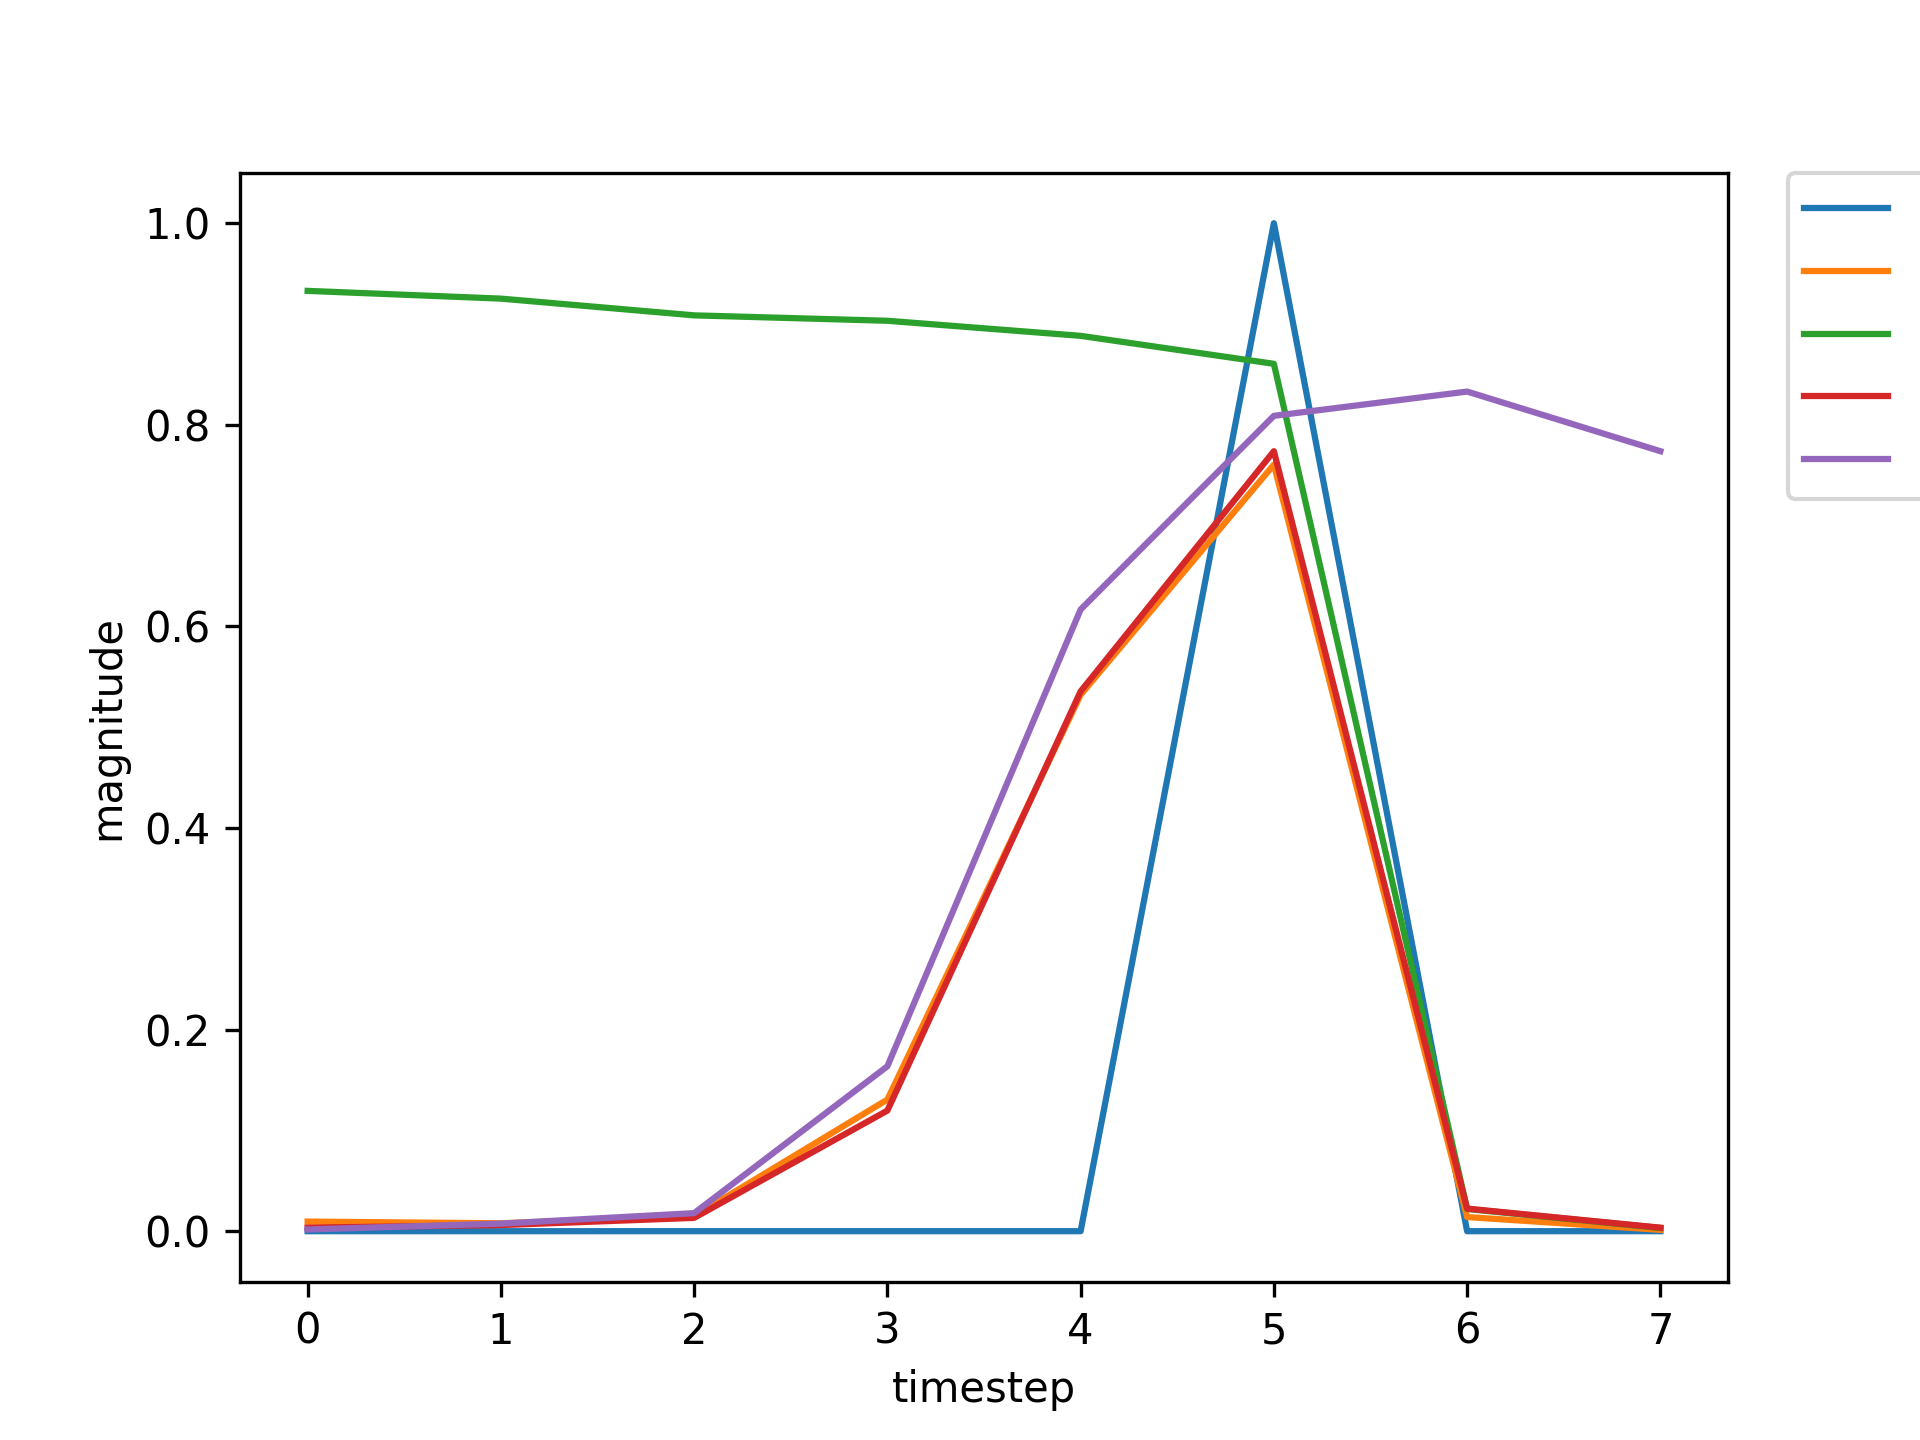

Values plotted in this chart, from the file beside it:
, input, expected_output, network_output
0, 1.0, 0, 0.9329
1, 0.0, 0, 0.9252
2, 0.0, 0, 0.9086
3, 0.0, 0, 0.9032
4, 0.0, 0, 0.8883
5, 2.0, 1, 0.8605
6, 0.0, 0, 0.02203
7, 0.0, 0, 0.003167
8, 1.0, 0, 0.00166
9, 0.0, 0, 0.007236
10, 0.0, 0, 0.01701
11, 0.0, 0, 0.155
12, 0.0, 0, 0.6044
13, 2.0, 1, 0.8043
14, 0.0, 0, 0.02305
15, 0.0, 0, 0.003472
16, 1.0, 0, 0.001728
17, 0.0, 0, 0.007666
18, 0.0, 0, 0.01833
19, 0.0, 0, 0.1673
20, 0.0, 0, 0.622
21, 2.0, 1, 0.8108
22, 0.0, 0, 0.02321
23, 0.0, 0, 0.003466
24, 1.0, 0, 0.001726
25, 0.0, 0, 0.007656
26, 0.0, 0, 0.0183
27, 0.0, 0, 0.1671
28, 0.0, 0, 0.6216
29, 2.0, 1, 0.8106
30, 0.0, 0, 0.02321
31, 0.0, 0, 0.003466
32, 1.0, 0, 0.001726
33, 0.0, 0, 0.007656
34, 0.0, 0, 0.01831
35, 0.0, 0, 0.1671
36, 0.0, 0, 0.6216
37, 2.0, 1, 0.8106
38, 1.0, 0, 0.02321
39, 0.0, 0, 0.009249
40, 0.0, 0, 0.01185
41, 0.0, 0, 0.09355
42, 0.0, 0, 0.4257
43, 2.0, 1, 0.6932
44, 1.0, 0, 0.02124
45, 0.0, 0, 0.009413
46, 0.0, 0, 0.01292
47, 0.0, 0, 0.1039
48, 0.0, 0, 0.4423
49, 2.0, 1, 0.7018
50, 0.0, 0, 0.02133
51, 0.0, 0, 0.003553
52, 1.0, 0, 0.001758
53, 0.0, 0, 0.007872
54, 0.0, 0, 0.01898
55, 0.0, 0, 0.1732
56, 0.0, 0, 0.6297
57, 2.0, 1, 0.8135
58, 1.0, 0, 0.02328
59, 0.0, 0, 0.009246
... 670 more rows
